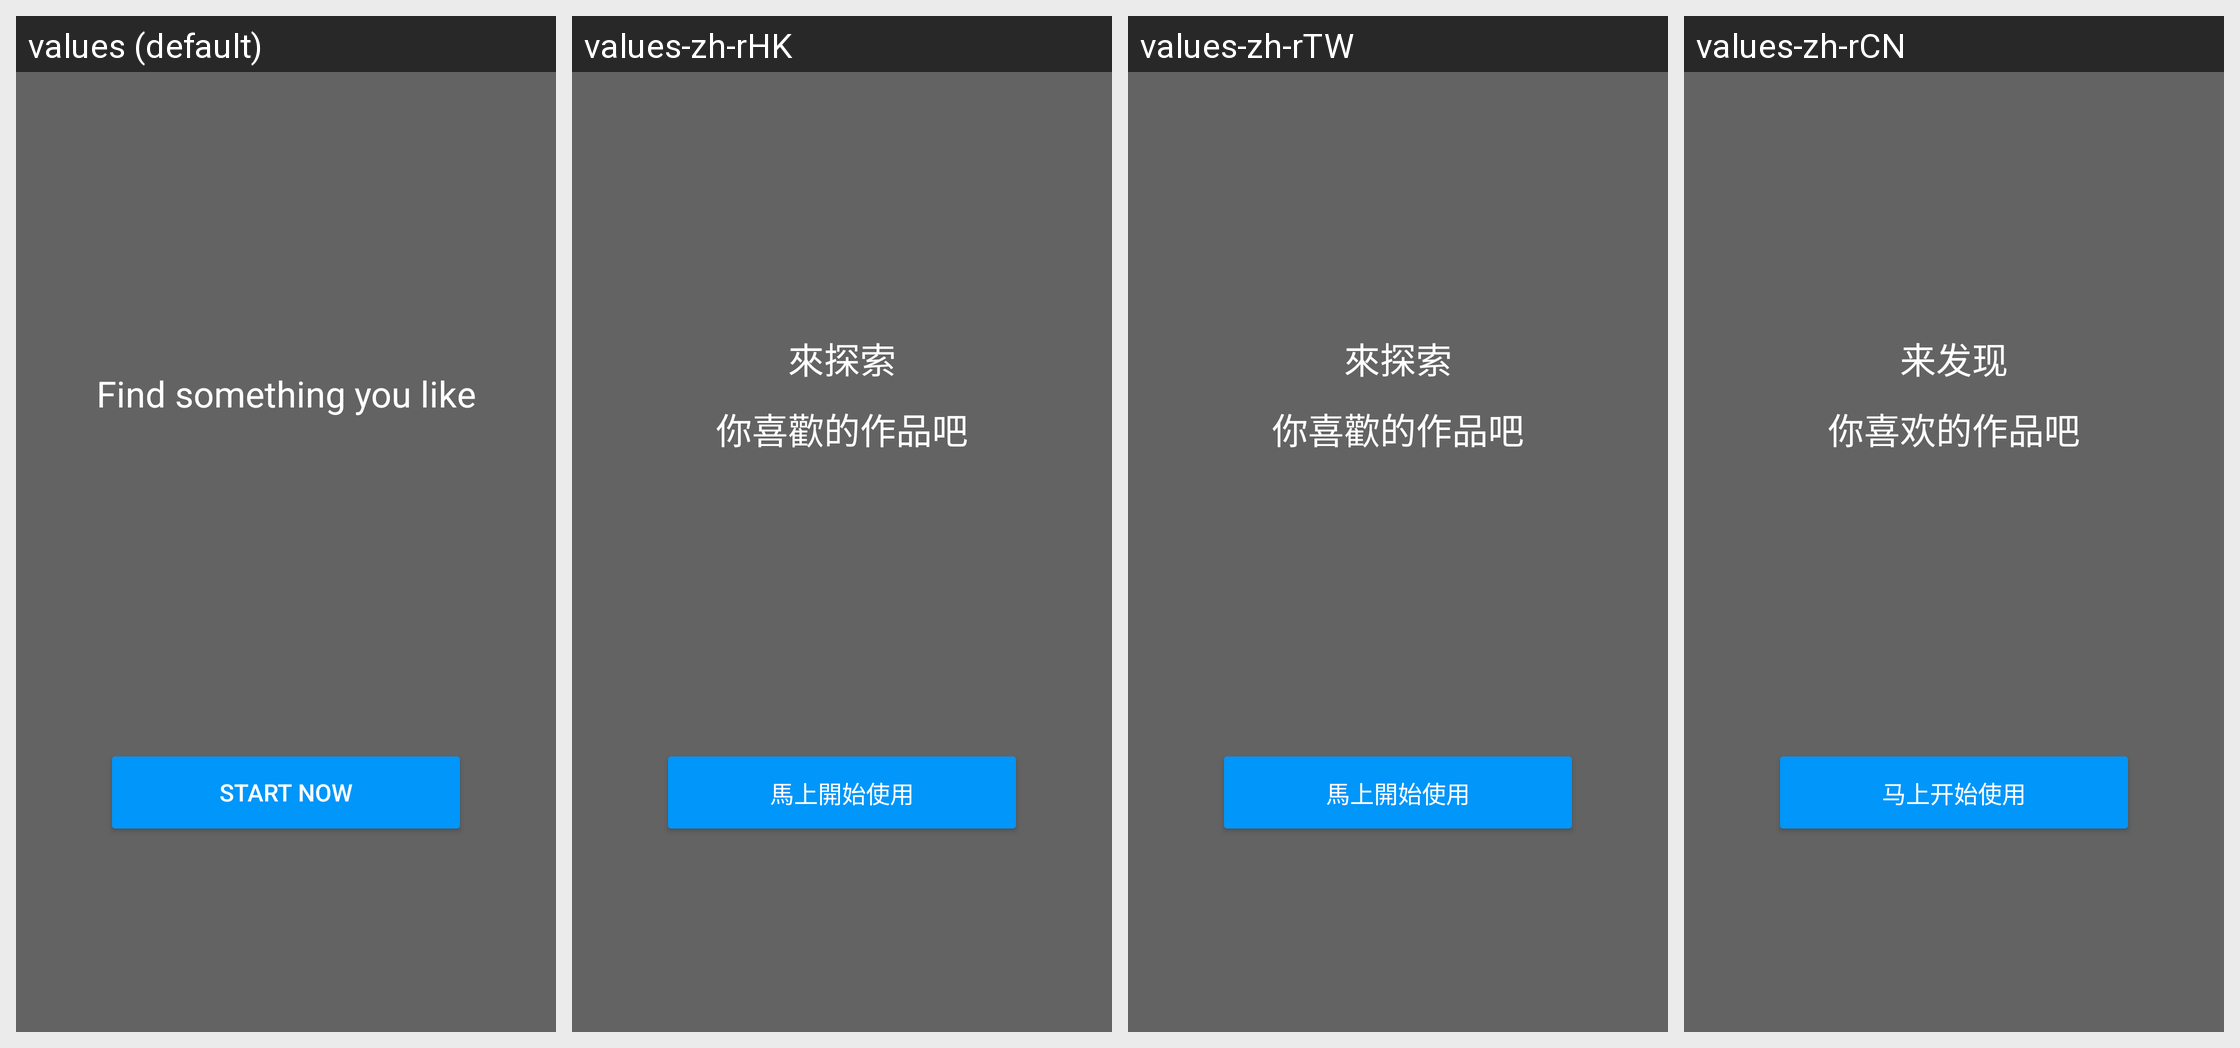

Here is an Android app screen in its default locale and in the app's own translations. Write out the translated-string differences for the strings that appear on this screen.
Android screen res/layout/pager_item_walkthrough_last_loggedin.xml rendered under 4 locales, left to right: values (default), values-zh-rHK, values-zh-rTW, values-zh-rCN. Device: Nexus 5 (rendered at 1080×1920; each locale shown at half size, 540×960, under a caption strip naming it); theme PixivTheme.NoActionBar.
Other locales in the repository, not shown: values-af, values-ar, values-as, values-be, values-bg, values-bn, values-ca, values-cs, values-da, values-de, values-el, values-en-rGB, values-es, values-et, values-fa, values-fi, values-fr, values-fr-rCA, values-gl, values-gu, values-hi, values-hr, values-hu, values-in, values-it, values-iw, values-ja, values-kn, values-ko, values-ml, values-mr, values-ms, values-nb, values-nl, values-pa, values-pl, values-pt, values-pt-rPT, values-ro, values-ru, values-sk, values-sr, values-sv, values-ta, values-te, values-th, values-tl, values-tr, values-uk, values-ur, values-vi, values-zh-rMO, values-zh-rSG.
Strings drawn on this screen, with the default value and each locale's value (text and hints the layout hard-codes, and strings that could not be matched under every locale, appear in the picture but are not listed):

walkthrough_start_title
  values: Find something you like
  values-zh-rHK: 來探索
      你喜歡的作品吧
  values-zh-rTW: 來探索
      你喜歡的作品吧
  values-zh-rCN: 来发现
      你喜欢的作品吧

walkthrough_start_now
  values: Start now
  values-zh-rHK: 馬上開始使用
  values-zh-rTW: 馬上開始使用
  values-zh-rCN: 马上开始使用
